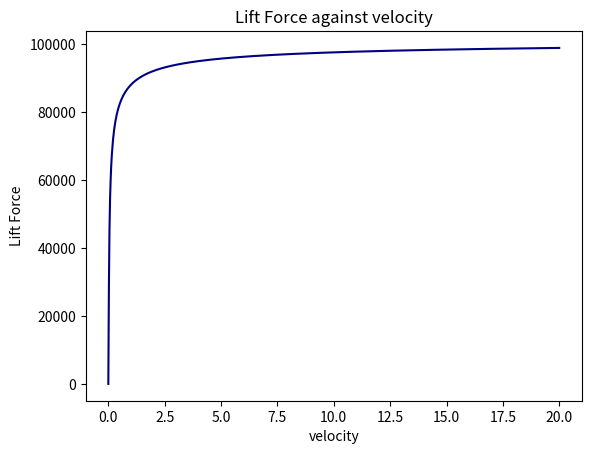

The matplotlib source for this figure:
# -*- coding: utf-8 -*-
"""
Created on Thu Dec 15 10:45:47 2022

[redacted]
"""
# %% IMPORT STATEMENTS
import sys
import numpy as np
import matplotlib.pyplot as plt
import scipy.constants as const

# %% DECLARING CONSTANTS
MU_0 = const.mu_0

# %% FUNCTION DEFINITIONS


def lift_against_height(halbach_height, wavenumber):
    k = wavenumber
    d = halbach_height
    return (1-np.exp(-k*d))**2


def lift_against_width(halbach_width):
    return halbach_width


def lift_against_length(halbach_length):
    return halbach_length


def lift_against_displacement_away(displacement_away, wavenumber):
    k = wavenumber
    y = displacement_away
    return np.exp(-2*k*y)


def lift_against_height_conductor_thickness(thickness, decay_constant):
    '''
    value of decay constant is given as a complex expressoin (Hu Paper 19)


    Parameters
    ----------
    thickness : float
    decay_constant : float

    Returns
    -------
    Float

    '''
    a = decay_constant
    h = thickness
    return 1-np.exp(-2*a*h)


def lift_against_magnet_resolution(magnet_resolution):

    ans = (np.sinc(np.pi/magnet_resolution))**2
    return ans


def lift_velocity_probe(velocity, other_constant):
    lift_factor = velocity**2 / (velocity**2 + other_constant)
    return lift_factor


def drag_velocity_probe(velocity, other_constant):
    '''
    Other constant up to research:
    According to Chaidez Paper (equation 4.16), other constant = R_c / (k*L_c)
    '''

    lift_factor = (other_constant*velocity) / \
        (velocity**2 + (other_constant)**2)
    return lift_factor


def create_plot(graph_title, x_title, y_title, x_min, x_max, function_input,
                resolution, extra_input1, extra_input2, colour_input):
    """
    Will plot a range of x values into a function. If the function requires
    more than just the x value input, it will try putting in extra_input1
    afterwards, and if not extra_input2 second. If neither works code will
    exit.

    Returns
    -------
    0

    """

    fig = plt.figure()

    axes = fig.add_subplot(111)

    axes.set_title(graph_title)
    axes.set_xlabel(x_title)
    axes.set_ylabel(y_title)

    x_values = np.linspace(x_min, x_max, resolution)

    # define random color
    col = (np.random.random(), np.random.random(), np.random.random())

    try:
        axes.plot(x_values, function_input(x_values), color=colour_input,
                  label='Trend Prediction')
    except Exception:
        axes.plot(x_values, function_input(x_values, extra_input1),
                  color=colour_input, label='Trend Prediction')
    except Exception:
        axes.plot(x_values, function_input(x_values, extra_input1,
                  extra_input2), color=colour_input, label='Trend Prediction')
    except Exception:
        return 1
    plt.savefig(graph_title + '.png', dpi=777)
    plt.show()
    return 0


def double_plot(graph_title, x_title, y_title, x_min, x_max, function_input1,
                name1, function_input2, name2, resolution, extra_input1,
                extra_input2, colour_input1, colour_input2):
    """
    plot 2 data sets
    -------
    0

    """
    x_values = np.linspace(x_min, x_max, resolution)

    fig = plt.figure()

    ax = fig.add_subplot(111)

    ax.set_title(graph_title)
    ax.set_xlabel(x_title)
    ax.set_ylabel(y_title)
    try:
        ax.plot(x_values, function_input1(x_values),
                color=colour_input1, label=name1)
        ax.plot(x_values, function_input2(x_values), color=colour_input2,
                label=name2)
    except Exception:
        ax.plot(x_values, function_input1(x_values, extra_input1),
                color=colour_input1, label=name1)
        ax.plot(x_values, function_input2(x_values, extra_input1),
                color=colour_input2, label=name2)
    except Exception:
        ax.plot(x_values, function_input1(x_values, extra_input1, extra_input2),
                color=colour_input1, label=name1)
        ax.plot(x_values, function_input2(
            x_values, extra_input1, extra_input2),
            color=colour_input2, label=name2)
    except Exception:
        return 1
    plt.legend(loc='upper left', borderaxespad=0.5, fontsize='7')
    plt.tight_layout()
    plt.savefig(graph_title + '.png', dpi=1000)
    plt.show()

    return 0


def Hu_liftforce(v, l, d, s, lam, M, y, h, mu, sig, Br):
    '''
    lam = wavelength (length) of 1 periodic unit of halback array
    k = 2pi / lam
    s = width of halbach
    l = length of halbach
    d = height of halbach
    y = distance from conductor plate to bottom of halbach
    M = number of magnets per wavelength
    h = height of conductor
    mu = Relative permeability
    sig = Conductivity
    Br = Remnant Magnetisation
    '''
    print(y)
    # cond = 1-np.exp(-2*a*h)
    k = 2*np.pi / lam
    print("Halbach Wavenumber: ", k)

    consts = mu * sig**2 * s * l * Br**2 / k**2
    print("Other Constants Effect: ", consts)
    magres = (np.sinc(np.pi/M))**2
    print("Magnetic Resolution Effect: ", magres)
    halheight = (1-np.exp(-k*d))**2
    print("Halbach Height Effect ", halheight)
    dist = np.exp(-2*k*y)
    print("Distance Effect: ", dist)
    velnum = v**2
    velden1 = (np.sqrt(1+(mu**2 * sig**2 * v**2)/(k**2))+1)**(3/2)
    velden2 = np.sqrt(np.sqrt(1+(mu**2 * sig**2 * v**2)/(k**2)) + 1)+np.sqrt(2)
    return (consts * magres * halheight * dist * velnum)/(velden1 * velden2)


def create_plotm(graph_title, x_title, y_title, x_min, x_max, function_input,
                 resolution, extra_input1, extra_input2, ei3, ei4, ei5, ei6,
                 ei7, ei8, ei9, ei10, colour_input):
    """
    Will plot a range of x values into a function. If the function requires
    more than just the x value input, it will try putting in extra_input1
    afterwards, and if not extra_input2 second, etc for further ei{} constants.
    If neither works code will exit.

    Returns
    -------
    0

    """

    fig = plt.figure()

    axes = fig.add_subplot(111)

    axes.set_title(graph_title)
    axes.set_xlabel(x_title)
    axes.set_ylabel(y_title)

    x_values = np.linspace(x_min, x_max, resolution)

    try:
        axes.plot(x_values, function_input(x_values, extra_input1,
                  extra_input2, ei3, ei4, ei5, ei6,
                  ei7, ei8, ei9, ei10), color=colour_input)
    except Exception:
        return 1
    plt.savefig(graph_title + '.png', dpi=777)
    plt.show()
    return 0
# %% MAIN


def main():
    """
    Main function. Will run all main_code, and if a 1 is returned, it will
    notify of a reading file error.
    """
    return_code = main_code()
    if return_code == 1:
        print("Error Graphing")
        sys.exit()
        return 1
    return 0


def main_code():
    """
    Contains all executed code. Should return 1 in the instance of a reading
    error.

    """
    # %% plot all functions
    # double_plot('Lift to Drag against Velocity', 'Velocity (ms^-1)',
    #             'Lift to Drag effect', 0, 20, lift_velocity_probe, 'Lift Effect',
    #             drag_velocity_probe, 'Drag Effect', 250, 1,
    #             False, 'navy', 'red')
    # create_plot('Lift against Halbach array Height (array length = 50mm)',
    #             'Height (m)', 'Lift Effect', 0, 0.1, lift_against_height, 777,
    #             (2*np.pi/0.05), False, 'navy')
    # create_plot('Lift against Halbach array Width', 'Width (m)', 'Lift Effect',
    #             0, 0.5, lift_against_width, 777, False, False, 'navy')
    # create_plot('Lift against Halbach array Length', 'Length (m)',
    #             'Lift Effect', 0, 0.5, lift_against_length, 777, False, False,
    #             'navy')
    # create_plot('Lift against Halbach Displacement Away (array length = 50mm)',
    #             'Displacement Away (m)', 'Lift Effect', 0, 0.05,
    #             lift_against_displacement_away, 777, (2*np.pi/0.05), False,
    #             'red')
    # create_plot('Lift against Conductor Plate Thickness'
    #             '(decay constant = 10)', 'Plate Thickness (m)',
    #             'Lift Effect', 0, 0.5, lift_against_height_conductor_thickness,
    #             777, 10, False, 'blue')
    # create_plot('Lift against No. Magnets per Wavelength',
    #             'No magnets', 'Lift Effect', 1, 20,
    #             lift_against_magnet_resolution, 100, False, False, 'orange')
    create_plotm('Lift Force against velocity',
                 'velocity', 'Lift Force', 0, 20, Hu_liftforce, 777,
                 1.6, 0.05, 0.3, 0.05, 8, 0.005, 1, 1.05 * MU_0, 10000000000, 1.3, 'navy')
    # print(Hu_liftforce(10, 1.6, 1, 1, 0.05, 8, 0.1, 0.01, 1.05, 1/150E-6, 1.3))
    # print(np.exp(-2*125*0.01))
    # sig = 1/150E-6
    # mu = 1.05
    # k = 2 * np.pi / 0.05
    # v = 1000000000000000000000000
    # velnum = v**2
    # velden1 = (np.sqrt(1+(mu**2 * sig**2 * v**2)/(k**2))+1)**(3/2)
    # velden2 = np.sqrt(np.sqrt(1+(mu**2 * sig**2 * v**2)/(k**2)) + 1)+np.sqrt(2)
    # ans = (velnum)/(velden1 * velden2)
    # print(ans * mu * sig**2 / k**2)
    # print(1/mu)
    return 0


# %% MAIN EXECUTION
if __name__ == "__main__":
    main()
